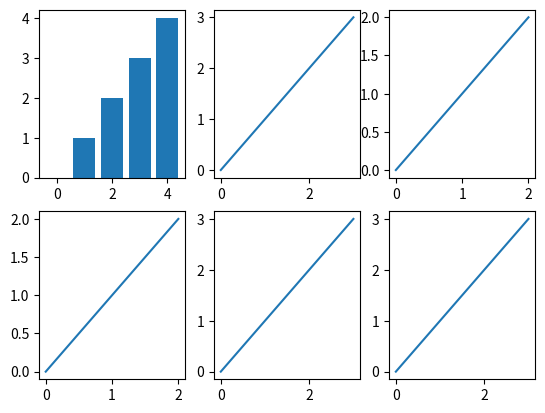

Generate this figure with matplotlib:
import matplotlib.pyplot as plt
import numpy as np
import pandas as pd

df1 = pd.DataFrame(np.random.rand(10, 4), columns=['a', 'b', 'c', 'd'])
fig = plt.figure()
ax1 = fig.add_subplot(2, 3, 1)
ax2 = fig.add_subplot(2, 3, 2)
ax3 = fig.add_subplot(2, 3, 3)
ax4 = fig.add_subplot(2, 3, 4)
ax5 = fig.add_subplot(2, 3, 5)
ax6 = fig.add_subplot(2, 3, 6)
ax1.bar(range(5), range(5))
ax2.plot(range(4))
ax3.plot(range(3))
ax4.plot(range(3))
ax5.plot(range(4))
ax6.plot(range(4))
plt.show()
